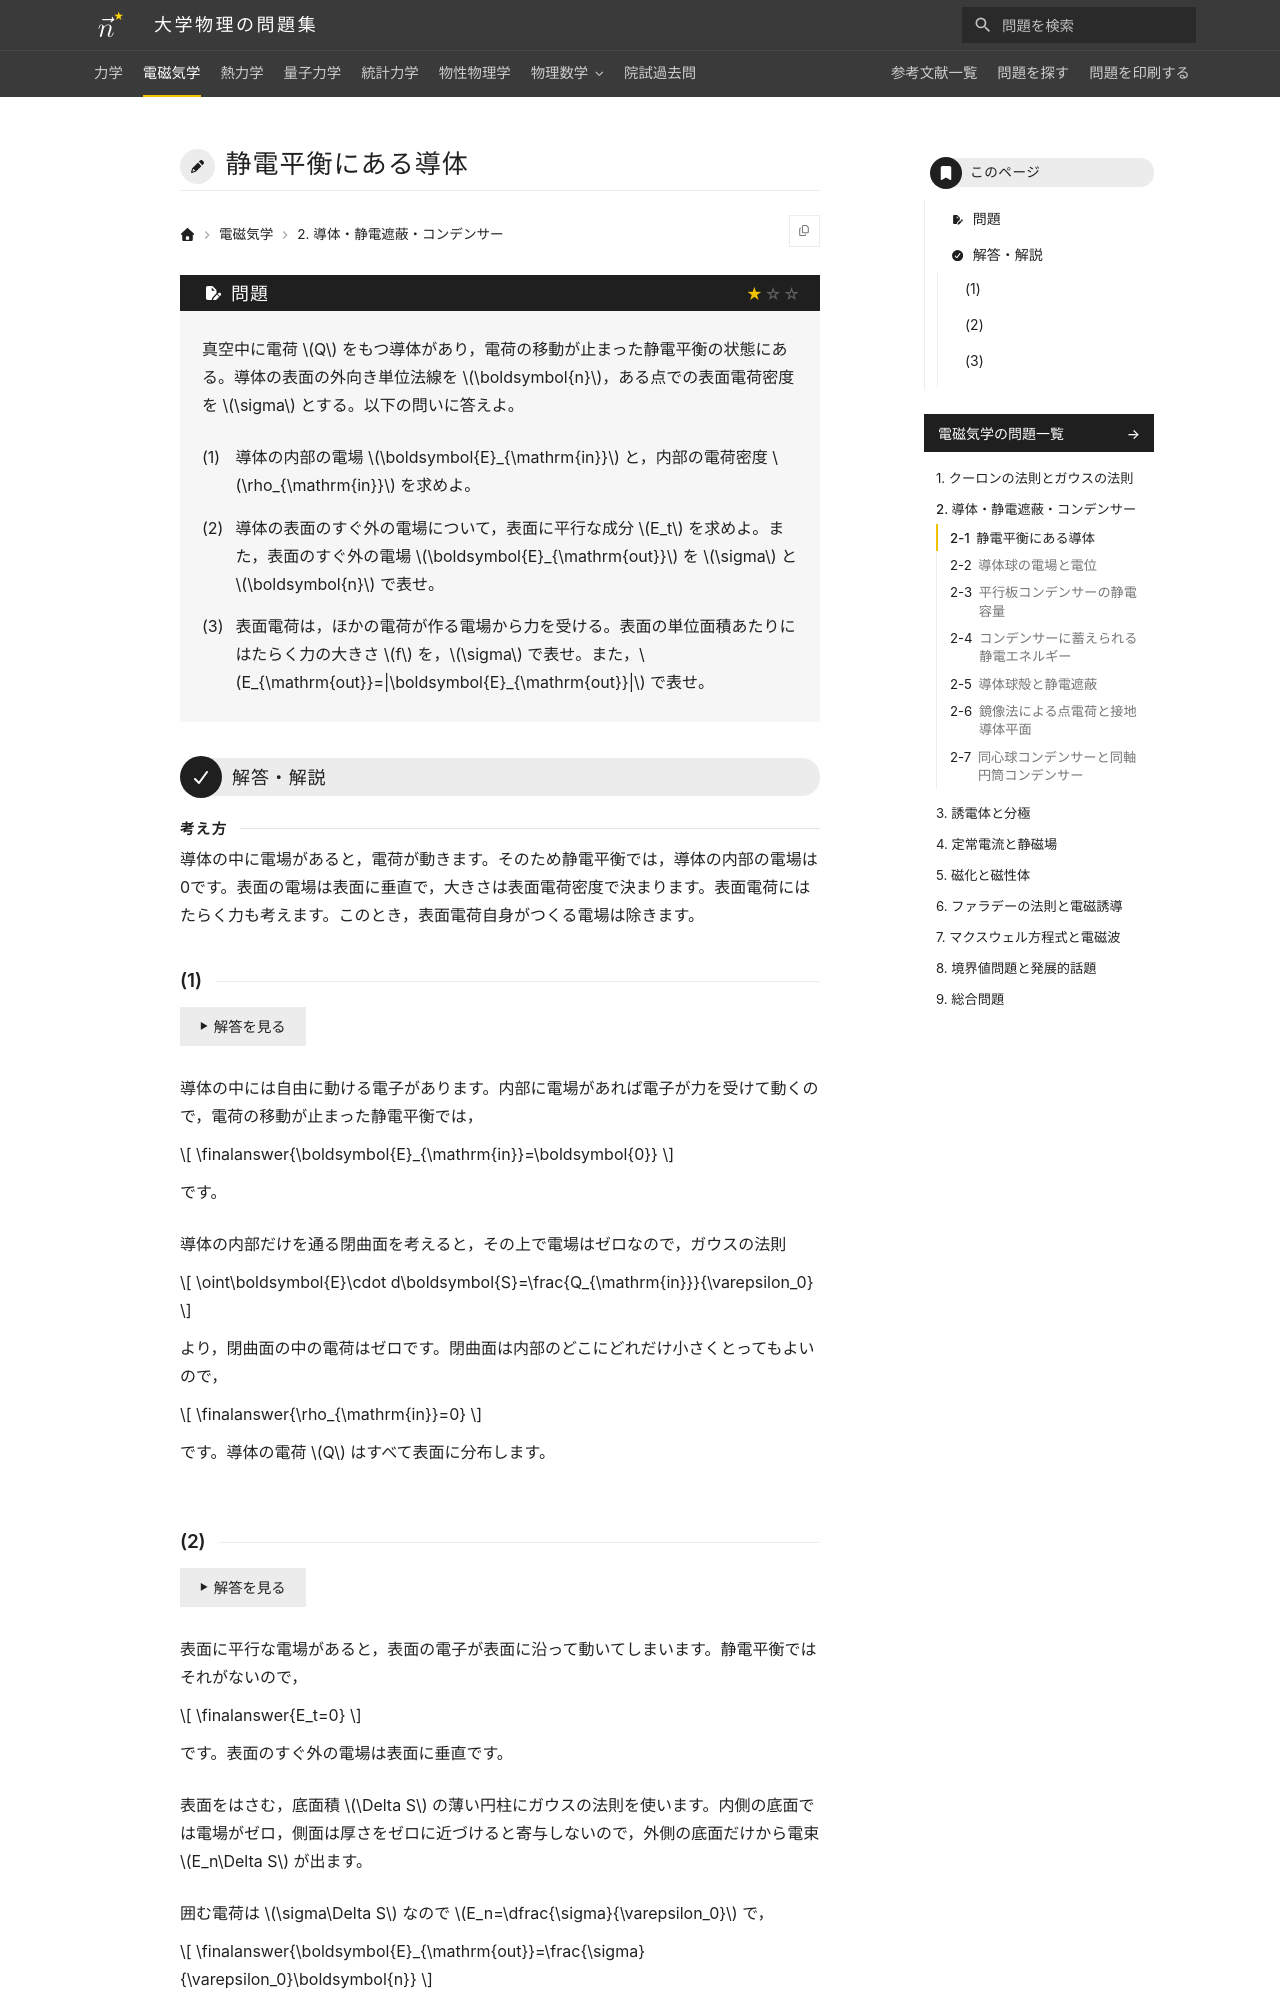

repository: Nanana-2/physics-site · page: 02electromagnetism/02/02_010/index.html · generator: mkdocs

---
tags:
  - 基本
---

# 静電平衡にある導体

## 問題
真空中に電荷 $Q$ をもつ導体があり，電荷の移動が止まった静電平衡の状態にある。導体の表面の外向き単位法線を $\boldsymbol{n}$，ある点での表面電荷密度を $\sigma$ とする。以下の問いに答えよ。

(1) 導体の内部の電場 $\boldsymbol{E}_{\mathrm{in}}$ と，内部の電荷密度 $\rho_{\mathrm{in}}$ を求めよ。

(2) 導体の表面のすぐ外の電場について，表面に平行な成分 $E_t$ を求めよ。また，表面のすぐ外の電場 $\boldsymbol{E}_{\mathrm{out}}$ を $\sigma$ と $\boldsymbol{n}$ で表せ。

(3) 表面電荷は，ほかの電荷が作る電場から力を受ける。表面の単位面積あたりにはたらく力の大きさ $f$ を，$\sigma$ で表せ。また，$E_{\mathrm{out}}=|\boldsymbol{E}_{\mathrm{out}}|$ で表せ。

---

## 解答・解説

<div class="approach" markdown>
導体の中に電場があると，電荷が動きます。そのため静電平衡では，導体の内部の電場は0です。表面の電場は表面に垂直で，大きさは表面電荷密度で決まります。表面電荷にはたらく力も考えます。このとき，表面電荷自身がつくる電場は除きます。
</div>

### (1)
導体の中には自由に動ける電子があります。内部に電場があれば電子が力を受けて動くので，電荷の移動が止まった静電平衡では，

$$
\finalanswer{\boldsymbol{E}_{\mathrm{in}}=\boldsymbol{0}}
$$

です。

導体の内部だけを通る閉曲面を考えると，その上で電場はゼロなので，ガウスの法則

$$
\oint\boldsymbol{E}\cdot d\boldsymbol{S}=\frac{Q_{\mathrm{in}}}{\varepsilon_0}
$$

より，閉曲面の中の電荷はゼロです。閉曲面は内部のどこにどれだけ小さくとってもよいので，

$$
\finalanswer{\rho_{\mathrm{in}}=0}
$$

です。導体の電荷 $Q$ はすべて表面に分布します。
